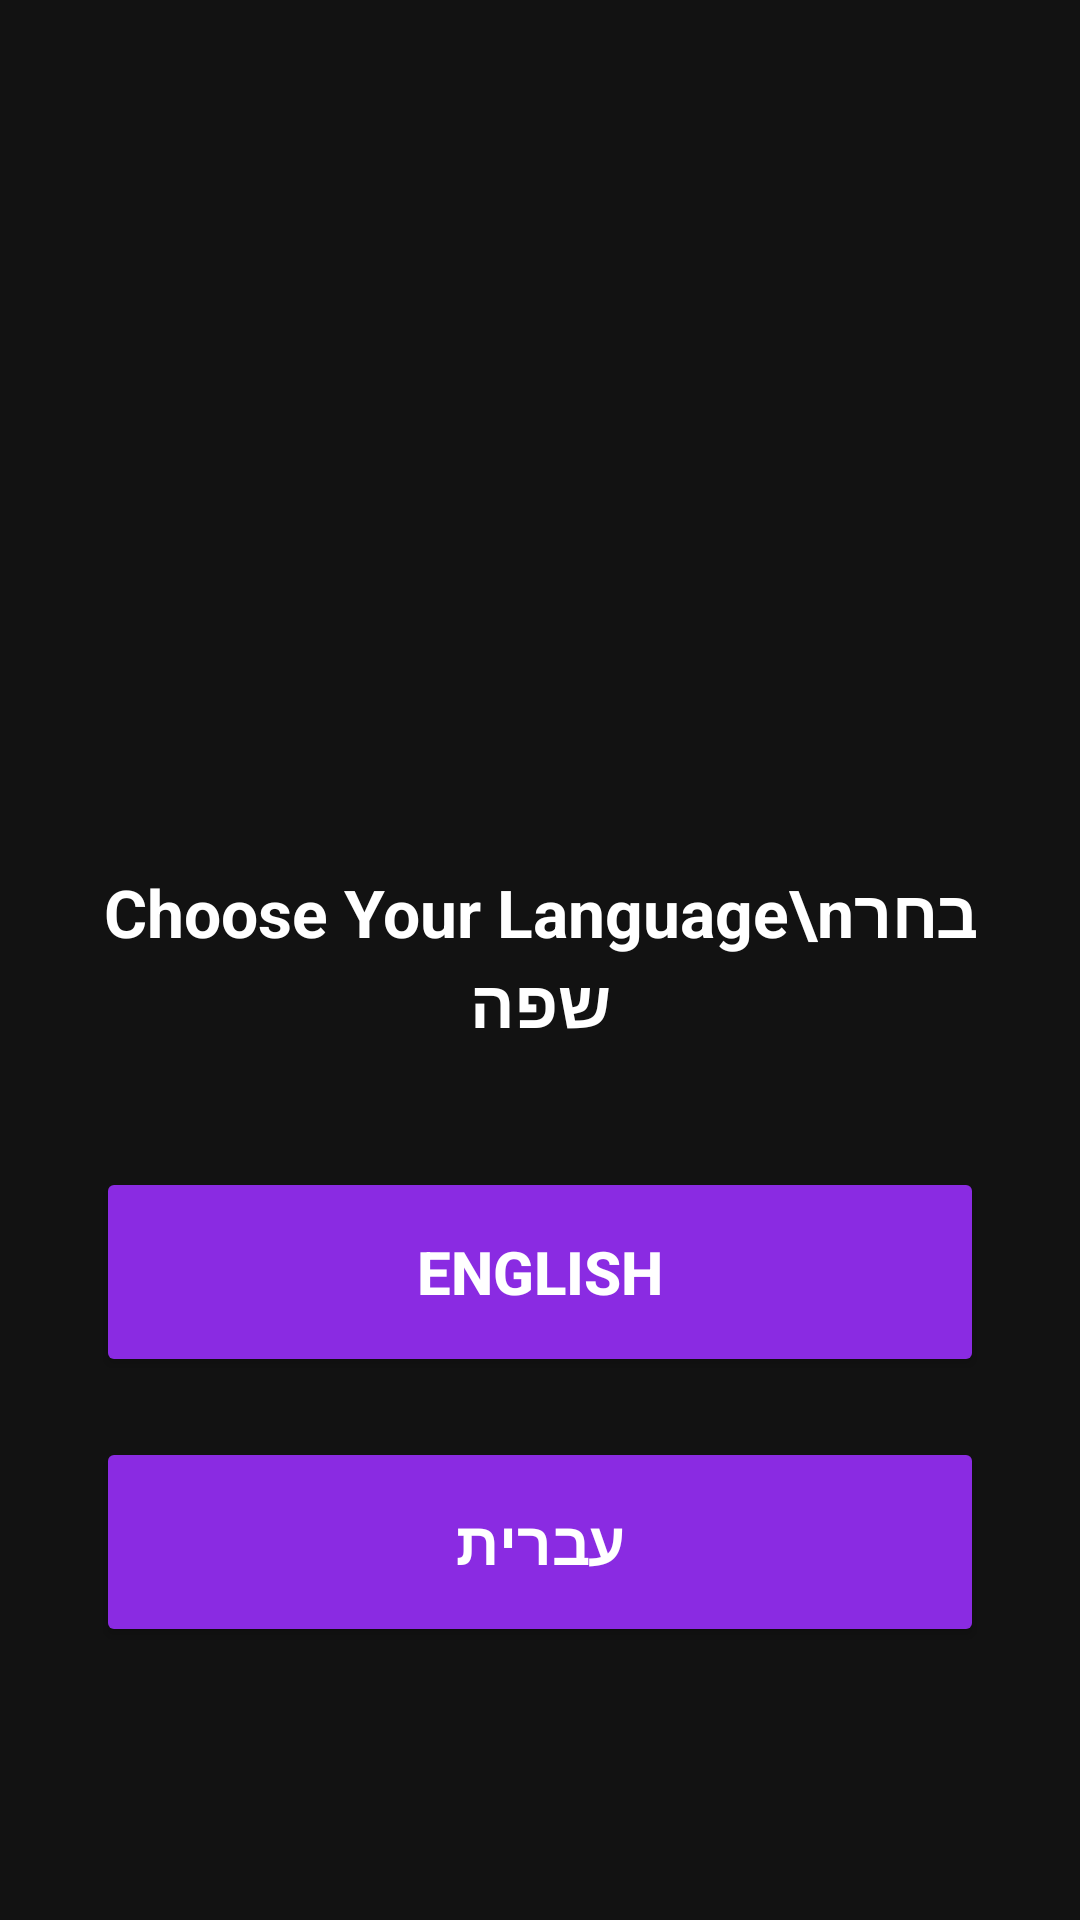

Here is an Android app screen rendered from its layout file. Give the layout XML and the strings, colors and styles it references.
<!-- AndroidManifest.xml: application theme Theme.GGConnect -->
<!-- res/layout/activity_language.xml -->
<?xml version="1.0" encoding="utf-8"?>
<LinearLayout xmlns:android="http://schemas.android.com/apk/res/android"
    xmlns:app="http://schemas.android.com/apk/res-auto"
    android:layout_width="match_parent"
    android:layout_height="match_parent"
    android:orientation="vertical"
    android:gravity="center"
    android:padding="32dp"
    android:background="@color/colorPrimary">

    <ImageView
        android:layout_width="150dp"
        android:layout_height="150dp"
        android:src="@drawable/ggconnect_logo"
        android:layout_marginBottom="48dp"/>

    <TextView
        android:layout_width="wrap_content"
        android:layout_height="wrap_content"
        android:text="Choose Your Language\nבחר שפה"
        android:textColor="@color/colorTextPrimary"
        android:textSize="22sp"
        android:textStyle="bold"
        android:gravity="center"
        android:layout_marginBottom="40dp"/>

    <Button
        android:id="@+id/btnEnglish"
        android:layout_width="match_parent"
        android:layout_height="70dp"
        android:text="English"
        android:textSize="20sp"
        android:textStyle="bold"
        android:backgroundTint="@color/colorAccent"
        app:cornerRadius="35dp"
        android:layout_marginBottom="20dp"/>

    <Button
        android:id="@+id/btnHebrew"
        android:layout_width="match_parent"
        android:layout_height="70dp"
        android:text="עברית"
        android:textSize="20sp"
        android:textStyle="bold"
        android:backgroundTint="@color/colorAccent"
        app:cornerRadius="35dp"/>

</LinearLayout>
<!-- resources referenced by this layout -->
<resources>
  <color name="colorAccent">#8A2BE2</color>
  <color name="colorPrimary">#121212</color>
  <color name="colorTextPrimary">#FFFFFF</color>
  <style name="Theme.GGConnect" parent="Base.Theme.GGConnect" />
  <style name="Base.Theme.GGConnect" parent="Theme.AppCompat.NoActionBar">
          <item name="colorPrimary">@color/colorPrimary</item>
          <item name="colorPrimaryDark">@color/colorPrimaryDark</item>
          <item name="colorAccent">@color/colorAccent</item>
          <item name="android:windowBackground">@color/colorPrimary</item>
          <item name="android:textColorPrimary">@color/colorTextPrimary</item>
          <item name="android:textColorSecondary">@color/colorTextSecondary</item>
      </style>
  <color name="colorPrimaryDark">#000000</color>
  <color name="colorTextSecondary">#B3B3B3</color>
</resources>
